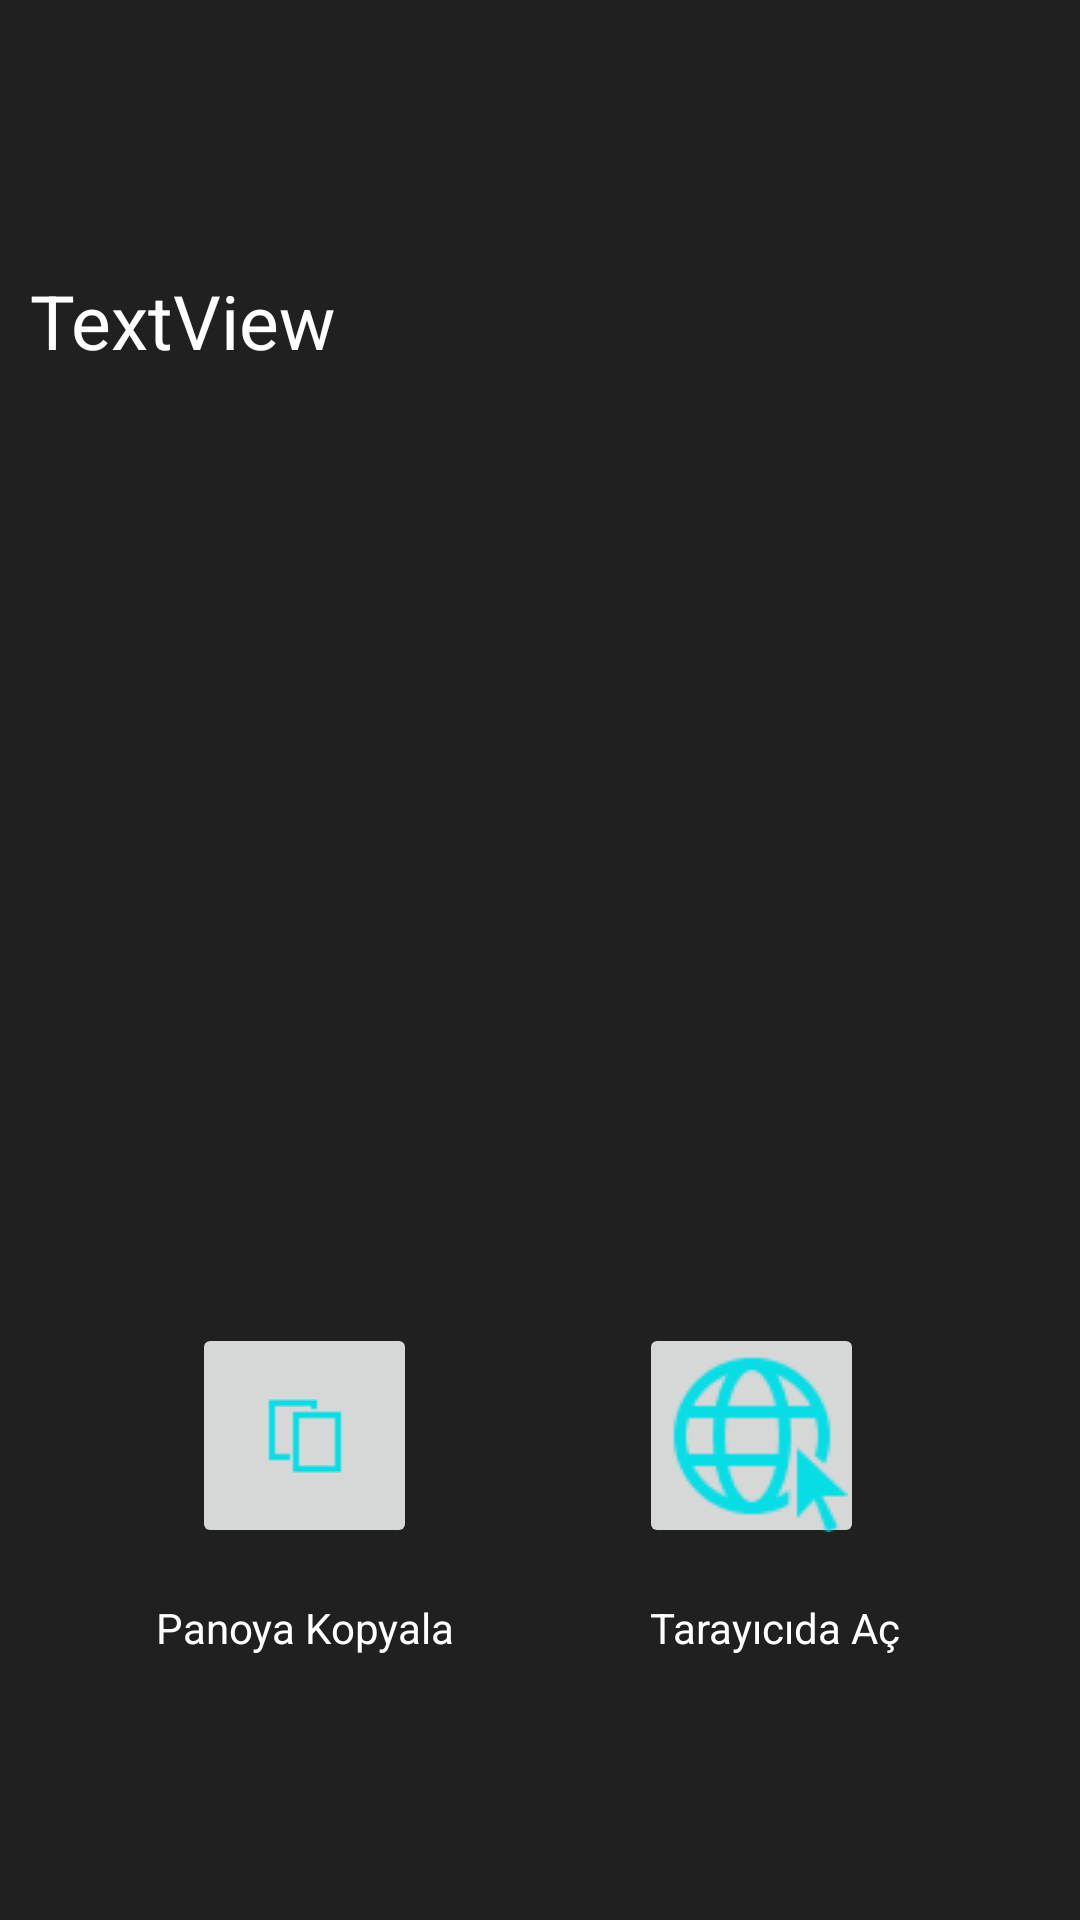

The Android layout XML behind this screen, and the referenced resources:
<!-- AndroidManifest.xml: application theme Theme.QR_SCANNER -->
<!-- res/layout/activity_result_screen.xml -->
<?xml version="1.0" encoding="utf-8"?>
<androidx.constraintlayout.widget.ConstraintLayout xmlns:android="http://schemas.android.com/apk/res/android"
    xmlns:app="http://schemas.android.com/apk/res-auto"
    xmlns:tools="http://schemas.android.com/tools"
    android:layout_width="match_parent"
    android:layout_height="match_parent"
    android:background="@color/my_color"
    tools:context=".ResultScreen">

    <TextView
        android:id="@+id/txtResult"
        android:layout_width="match_parent"
        android:padding="10dp"
        android:layout_height="wrap_content"
        android:layout_marginTop="80dp"
        android:text="TextView"
        android:textColor="@color/white"
        android:textSize="25sp"
        app:layout_constraintEnd_toEndOf="parent"
        app:layout_constraintHorizontal_bias="0.0"
        app:layout_constraintStart_toStartOf="parent"
        app:layout_constraintTop_toTopOf="parent" />

    <ImageButton
        android:id="@+id/copyButton"
        android:layout_width="75dp"
        android:layout_height="75dp"
        android:layout_marginStart="64dp"
        android:layout_marginBottom="124dp"

        app:layout_constraintBottom_toBottomOf="parent"
        app:layout_constraintEnd_toStartOf="@+id/imageButton3"
        app:layout_constraintStart_toStartOf="parent"
        app:srcCompat="@drawable/copy" />

    <TextView
        android:id="@+id/textView3"
        android:layout_width="wrap_content"
        android:layout_height="wrap_content"
        android:layout_marginEnd="60dp"
        android:layout_marginBottom="88dp"
        android:text="Tarayıcıda Aç"
        android:textColor="@color/white"
        app:layout_constraintBottom_toBottomOf="parent"
        app:layout_constraintEnd_toEndOf="parent" />

    <TextView
        android:id="@+id/textView2"
        android:layout_width="wrap_content"
        android:layout_height="wrap_content"
        android:layout_marginStart="52dp"
        android:layout_marginBottom="88dp"
        android:text="Panoya Kopyala"
        android:textColor="@color/white"
        app:layout_constraintBottom_toBottomOf="parent"
        app:layout_constraintStart_toStartOf="parent" />

    <ImageButton
        android:id="@+id/openButton"
        android:layout_width="75dp"
        android:layout_height="75dp"
        android:layout_marginEnd="72dp"
        android:layout_marginBottom="124dp"
        app:layout_constraintBottom_toBottomOf="parent"
        app:layout_constraintEnd_toEndOf="parent"
        app:srcCompat="@drawable/internet" />


</androidx.constraintlayout.widget.ConstraintLayout>
<!-- resources referenced by this layout -->
<resources>
  <color name="my_color">#202020</color>
  <color name="white">#FFFFFFFF</color>
  <!-- drawable copy: png bitmap (drawable, 224 bytes) -->
  <!-- drawable internet: png bitmap (drawable, 3250 bytes) -->
  <style name="Theme.QR_SCANNER" parent="Theme.MaterialComponents.DayNight.NoActionBar">
          
          <item name="colorPrimary">@color/purple_500</item>
          <item name="colorPrimaryVariant">@color/purple_700</item>
          <item name="colorOnPrimary">@color/white</item>
          
          <item name="colorSecondary">@color/teal_200</item>
          <item name="colorSecondaryVariant">@color/teal_700</item>
          <item name="colorOnSecondary">@color/black</item>
          
          <item name="android:statusBarColor">?attr/colorPrimaryVariant</item>
          
      </style>
  <color name="purple_500">#FF6200EE</color>
  <color name="purple_700">#FF3700B3</color>
  <color name="teal_200">#FF03DAC5</color>
  <color name="teal_700">#FF018786</color>
  <color name="black">#FF000000</color>
</resources>
